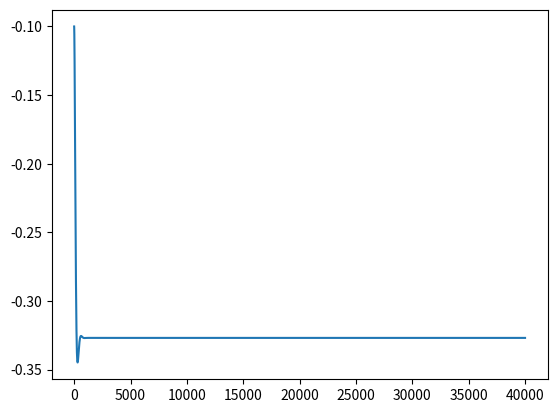

The script that saved this image:
#!/usr/bin/env python3

import math
import matplotlib.pyplot as plt
import numpy as np

gravity = 9.81
cart_mass = 1
pole_mass = 0.1
pole_length = 0.5
track_limit = 2.4
failure_angle = 0.5  # radians
time_step = 0.001


def get_angle_accel(angle, angle_speed, force):
    return (
        ((gravity * math.sin(angle)) + (math.cos(angle) * (
            (-force - (pole_mass * pole_length * (angle_speed ** 2) * math.sin(angle))) / (cart_mass + pole_mass)
        )))
        / (pole_length * ((4/3) - ((pole_mass * (math.cos(angle) ** 2)) / (cart_mass + pole_mass))))
    )


def get_pos_accel(angle, angle_speed, angle_accel, force):
    return (
        (force + (pole_mass * pole_length * (((angle_speed ** 2) * math.sin(angle)) + (angle_accel * math.cos(angle)))))
        / (cart_mass + pole_mass)
    )


log = True

p_range = 200
d_range = 200
target_angle = -0.3
results = []
parameters = []
angles = []
time_steps = 40_000
for p in [136]:
    print(p)
    for d in [12]:
        angle = -0.1
        angle_speed = 0
        pos = 0
        pos_speed = 0
        force = 0
        time = 0
        e = []
        for _ in range(time_steps):
            p_error = angle - target_angle
            d_error = angle_speed
            e.append(abs(p_error))
            force = (p_error * p) + (d_error * d)
            angle_accel = get_angle_accel(angle, angle_speed, force)
            pos_accel = get_pos_accel(angle, angle_speed, angle_accel, force)
            angle += angle_speed * time_step
            angles.append(angle)
            angle_speed += (angle_accel * time_step)
            pos += pos_speed * time_step
            pos_speed += pos_accel * time_step
            if log:
                print('Time:', time)
                print('Force:', force)
                print('Position:', pos)
                print('Position Speed:', pos_speed)
                print('Position Acceleration:', pos_accel)
                print('Angle:', angle)
                print('Angle Speed:', angle_speed)
                print('Angle Acceleration:', angle_accel)
                print()
            if abs(angle) > failure_angle:  # or abs(pos) > track_limit:
                if log:
                    print('Failure')
                break
            time += time_step
        if len(e) == time_steps:
            results.append(np.mean(e))
            parameters.append((p, d))

# print(min(results))
# print(parameters[results.index(min(results))])
plt.plot(angles)
plt.show()
